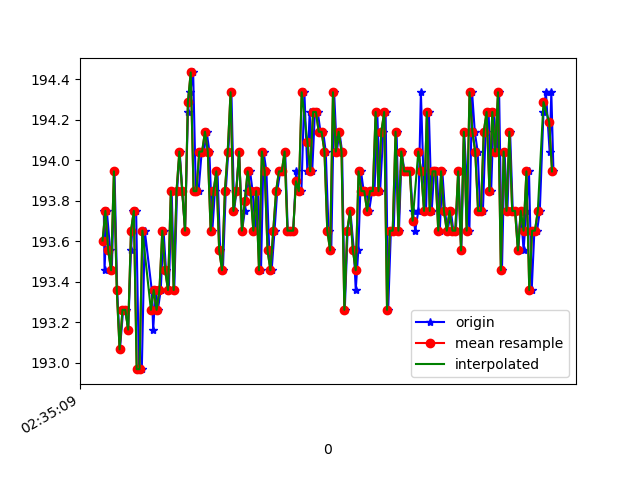

The file beside this chart, header and first rows:
1617762910109, 458546798811592, 193.75, -230.17578, -46.875
1617762910114, 458546820084941, 193.5, -230.1, -47.36
1617762910130, 458546837115829, 193.8, -230, -46.39
1617762910154, 458546856191644, 193.6, -229.6, -46.88
1617762910165, 458546875450586, 193.5, -229.9, -46.78
1617762910184, 458546894556923, 193.9, -229.5, -47.36
1617762910203, 458546913571695, 193.4, -229.5, -45.7
1617762910222, 458546932494903, 193.1, -229.3, -47.07
1617762910245, 458546952516879, 193.3, -230, -46.68
1617762910262, 458546970707576, 193.3, -229.1, -46.19
1617762910280, 458546989844433, 193.2, -229.6, -46.68
1617762910300, 458547008889727, 193.6, -229.8, -46.09
1617762910317, 458547027935021, 193.8, -229, -45.8
1617762910336, 458547046949793, 193.8, -229.7, -46.19
1617762910356, 458547065964565, 193, -229, -46.09
1617762910376, 458547085223508, 193, -229.8, -46.39
1617762910397, 458547104055152, 193.7, -229, -47.46
1617762910446, 458547145838817, 193.4, -229.6, -46.88
1617762910456, 458547161801459, 193.2, -229.2, -47.46
1617762910473, 458547180816232, 193.4, -228.7, -45.7
1617762910489, 458547199892047, 193.3, -228.6, -46.68
1617762910509, 458547218906819, 193.4, -229, -46.09
1617762910529, 458547237982634, 193.7, -229.1, -46.48
1617762910546, 458547257027927, 193.5, -229.1, -46.78
1617762910566, 458547275981657, 193.4, -228.7, -45.7
1617762910586, 458547295393206, 193.8, -228.4, -46.68
1617762910604, 458547314407979, 193.4, -229.5, -46.78
1617762910624, 458547333300666, 193.8, -229.3, -46.19
1617762910642, 458547352284917, 194, -229.7, -46.48
1617762910661, 458547371360732, 193.8, -229.2, -46.09
1617762910680, 458547390406025, 193.7, -229.5, -46.78
1617762910700, 458547409420798, 194.2, -229.5, -46.19
1617762910717, 458547428344006, 194.3, -229.7, -46.19
1617762910737, 458547447419821, 194.4, -230, -46.68
1617762910756, 458547466434593, 193.8, -230.1, -46.19
1617762910775, 458547485449366, 193.8, -229.4, -46.39
1617762910797, 458547504464138, 194, -228.8, -46.39
1617762910813, 458547523478910, 194, -229.5, -46.19
1617762910832, 458547542554725, 194.1, -230, -45.8
1617762910851, 458547562088360, 194, -229.2, -45.61
1617762910872, 458547580889483, 193.7, -229.4, -45.8
1617762910890, 458547599660085, 193.8, -229.9, -46
1617762910908, 458547618705378, 193.9, -230.4, -46.39
1617762910927, 458547637628587, 193.6, -229.7, -46.78
1617762910946, 458547656704402, 193.5, -229.4, -45.61
1617762910966, 458547675688653, 193.8, -229.9, -45.7
1617762910984, 458547694733946, 194, -229.7, -45.41
1617762911006, 458547713840282, 194.3, -230, -45.8
1617762911025, 458547732763491, 193.8, -229.9, -46.48
1617762911041, 458547751808785, 193.8, -230.1, -46.19
1617762911060, 458547770793036, 194, -229.5, -46.19
1617762911081, 458547789807808, 193.7, -229.8, -46.09
1617762911100, 458547809036229, 193.8, -229.1, -47.07
1617762911117, 458547827898395, 193.8, -229.2, -46.39
1617762911137, 458547846913167, 193.9, -230.1, -46.78
1617762911155, 458547865927940, 193.8, -229.7, -46
1617762911176, 458547884973233, 193.7, -229.9, -46.48
1617762911193, 458547904049048, 193.8, -229.8, -47.17
1617762911214, 458547923124863, 193.5, -229.5, -46
1617762911232, 458547942170157, 194, -229.7, -45.7
1617762911252, 458547961215450, 193.9, -228.9, -45.41
... 105 more rows
